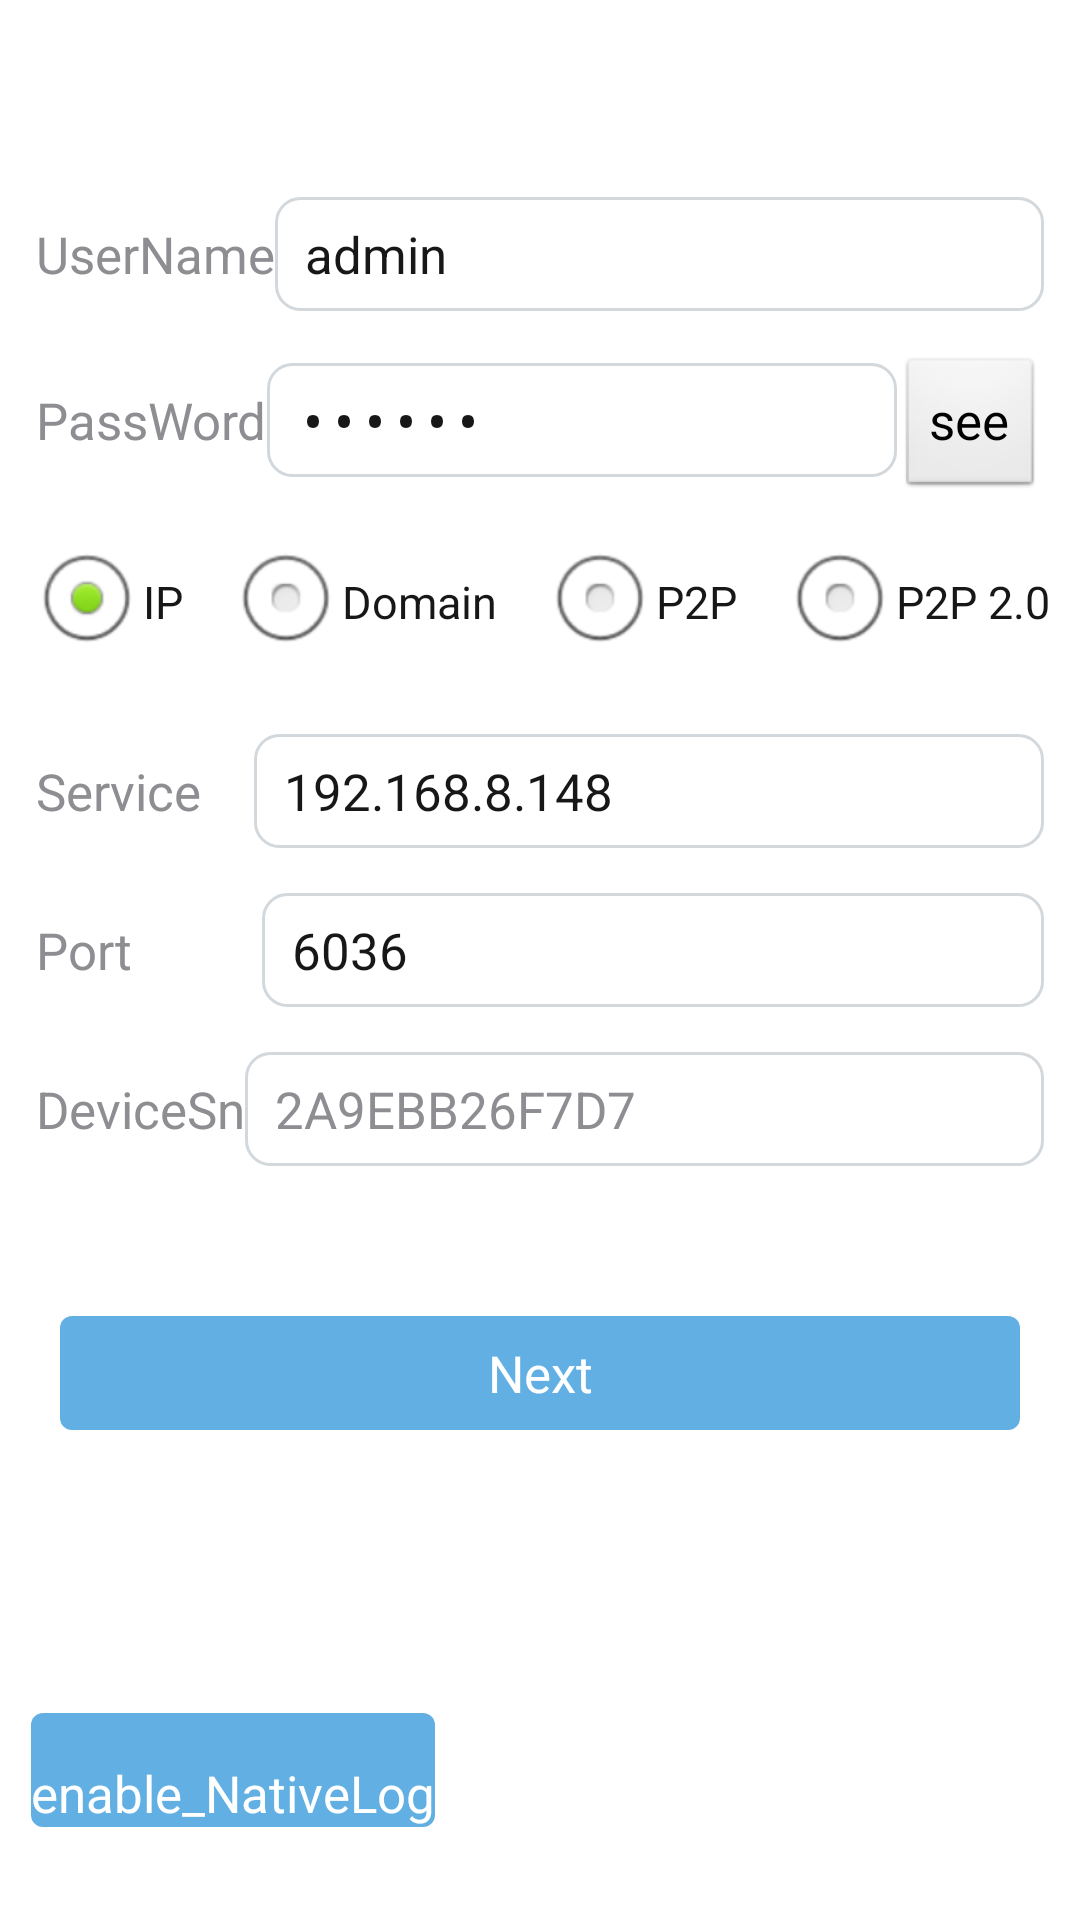

Layout XML and referenced resources for this Android screen:
<!-- AndroidManifest.xml: application theme AppTheme -->
<!-- res/layout/activity_login.xml -->
<RelativeLayout xmlns:android="http://schemas.android.com/apk/res/android"
    xmlns:tools="http://schemas.android.com/tools"
    android:id="@+id/container"
    android:layout_width="match_parent"
    android:layout_height="match_parent"
    android:background="@color/white" >

    <TextView
        android:id="@+id/login_text_tip"
        android:layout_width="wrap_content"
        android:layout_height="wrap_content"
        android:layout_marginTop="20dp"
        android:text=""
        android:gravity="center_horizontal"
        android:textColor="@color/blue"
        android:textSize="19sp" />

    <LinearLayout
        android:id="@+id/login_username_content"
        android:layout_width="match_parent"
        android:layout_height="wrap_content"
        android:layout_below="@id/login_text_tip"
        android:layout_marginTop="20dp"
        android:orientation="horizontal"
        android:paddingLeft="12dp"
        android:paddingRight="12dp" >

        <TextView
            android:layout_width="wrap_content"
            android:layout_height="wrap_content"
            android:text="UserName"
            android:textColor="@color/text_tip_color"
            android:textSize="17sp" />

        <EditText
            android:id="@+id/login_edit_username"
            android:layout_width="match_parent"
            android:layout_height="38dp"
            android:background="@drawable/edit_bg"
            android:gravity="center_vertical"
            android:hint="username"
            android:paddingLeft="10dp"
            android:paddingRight="10dp"
            android:singleLine="true"
            android:text="admin"
            android:textColor="@color/text_normal_color"
            android:textColorHint="@color/text_tip_color"
            android:textSize="17sp" />
    </LinearLayout>

    <LinearLayout
        android:id="@+id/login_password_content"
        android:layout_width="match_parent"
        android:layout_height="wrap_content"
        android:layout_below="@id/login_username_content"
        android:layout_marginTop="15dp"
        android:orientation="horizontal"
        android:paddingLeft="12dp"
        android:paddingRight="12dp" >

        <TextView
            android:layout_width="wrap_content"
            android:layout_height="wrap_content"
            android:text="PassWord"
            android:textColor="@color/text_tip_color"
            android:textSize="17sp" />

        <EditText
            android:id="@+id/login_edit_password"
            android:layout_width="0dp"
            android:layout_weight="1"
            android:layout_height="38dp"
            android:background="@drawable/edit_bg"
            android:gravity="center_vertical"
            android:hint="password"
            android:inputType="textPassword"
            android:paddingLeft="10dp"
            android:paddingRight="10dp"
            android:singleLine="true"
            android:text="123456"
            android:textColor="@color/text_normal_color"
            android:textColorHint="@color/text_tip_color"
            android:textSize="17sp" />
        <Button
            android:id="@+id/btnSeePwd"
            android:layout_width="wrap_content"
            android:layout_height="wrap_content"
            android:text="see"
            android:textColor="@color/black"
            android:textSize="17sp"
            />
    </LinearLayout>

    <RadioGroup
        android:id="@+id/login_radiogroup"
        android:layout_width="match_parent"
        android:layout_height="wrap_content"
        android:layout_below="@id/login_password_content"
        android:layout_marginTop="10dp"
        android:gravity="center_horizontal"
        android:orientation="horizontal" >

        <RadioButton
            android:id="@+id/login_device_ip"
            android:layout_width="wrap_content"
            android:layout_height="wrap_content"
            android:checked="true"
            android:text="IP"
            android:textColor="@color/text_normal_color"
            android:textSize="15sp" />

        <RadioButton
            android:id="@+id/login_device_domair"
            android:layout_width="wrap_content"
            android:layout_height="wrap_content"
            android:layout_marginLeft="15dp"
            android:text="Domain"
            android:textColor="@color/text_normal_color"
            android:textSize="15sp" />

        <RadioButton
            android:id="@+id/login_device_p2p"
            android:layout_width="wrap_content"
            android:layout_height="wrap_content"
            android:layout_marginLeft="15dp"
            android:text="P2P"
            android:textColor="@color/text_normal_color"
            android:textSize="15sp" />
        <RadioButton
            android:id="@+id/login_device_p2p2"
            android:layout_width="wrap_content"
            android:layout_height="wrap_content"
            android:layout_marginLeft="15dp"
            android:text="P2P 2.0"
            android:textColor="@color/text_normal_color"
            android:textSize="15sp" />
    </RadioGroup>

    <LinearLayout
        android:id="@+id/login_service_content"
        android:layout_width="match_parent"
        android:layout_height="wrap_content"
        android:layout_below="@id/login_radiogroup"
        android:layout_marginTop="20dp"
        android:orientation="horizontal"
        android:paddingLeft="12dp"
        android:paddingRight="12dp" >

        <TextView
            android:layout_width="wrap_content"
            android:layout_height="wrap_content"
            android:text="Service    "
            android:textColor="@color/text_tip_color"
            android:textSize="17sp" />

        <EditText
            android:id="@+id/login_edit_service"
            android:layout_width="match_parent"
            android:layout_height="38dp"
            android:background="@drawable/edit_bg"
            android:gravity="center_vertical"
            android:hint="service"
            android:paddingLeft="10dp"
            android:paddingRight="10dp"
            android:singleLine="true"
            android:text="192.168.8.148"
            android:textColor="@color/text_normal_color"
            android:textColorHint="@color/text_tip_color"
            android:textSize="17sp" />
    </LinearLayout>

    <LinearLayout
        android:id="@+id/login_port_content"
        android:layout_width="match_parent"
        android:layout_height="wrap_content"
        android:layout_below="@id/login_service_content"
        android:layout_marginTop="15dp"
        android:orientation="horizontal"
        android:paddingLeft="12dp"
        android:paddingRight="12dp" >

        <TextView
            android:layout_width="wrap_content"
            android:layout_height="wrap_content"
            android:text="Port          "
            android:textColor="@color/text_tip_color"
            android:textSize="17sp" />

        <EditText
            android:id="@+id/login_edit_port"
            android:layout_width="match_parent"
            android:layout_height="38dp"
            android:background="@drawable/edit_bg"
            android:gravity="center_vertical"
            android:hint="port"
            android:paddingLeft="10dp"
            android:paddingRight="10dp"
            android:singleLine="true"
            android:text="6036"
            android:textColor="@color/text_normal_color"
            android:textColorHint="@color/text_tip_color"
            android:textSize="17sp" />
    </LinearLayout>

    <LinearLayout
        android:id="@+id/login_sn_content"
        android:layout_width="match_parent"
        android:layout_height="wrap_content"
        android:layout_below="@id/login_port_content"
        android:layout_marginTop="15dp"
        android:orientation="horizontal"
        android:paddingLeft="12dp"
        android:paddingRight="12dp">

        <TextView
            android:layout_width="wrap_content"
            android:layout_height="wrap_content"
            android:text="DeviceSn"
            android:textColor="@color/text_tip_color"
            android:textSize="17sp"/>

        <EditText
            android:id="@+id/login_edit_sn"
            android:layout_width="match_parent"
            android:layout_height="38dp"
            android:background="@drawable/edit_bg"
            android:enabled="false"
            android:gravity="center_vertical"
            android:hint="Device Sn"
            android:paddingLeft="10dp"
            android:paddingRight="10dp"
            android:singleLine="true"
            android:text="2A9EBB26F7D7"
            android:textColor="@color/text_tip_color"
            android:textColorHint="@color/text_tip_color"
            android:textSize="17sp"/>
    </LinearLayout>

    <Button
        android:id="@+id/login_next"
        android:layout_width="320dp"
        android:layout_height="38dp"
        android:layout_below="@id/login_sn_content"
        android:layout_centerHorizontal="true"
        android:layout_marginLeft="20dp"
        android:layout_marginRight="20dp"
        android:layout_marginTop="50dp"
        android:background="@drawable/button_bg"
        android:gravity="center_horizontal|center_vertical"
        android:text="Next"
        android:textColor="@color/white"
        android:textSize="17sp" />

    <TextView
        android:id="@+id/login_bottom_tip"
        android:layout_width="wrap_content"
        android:layout_height="wrap_content"
        android:layout_below="@id/login_next"
        android:layout_marginTop="40dp"
        android:gravity="center_horizontal"
        android:text=""
        android:textColor="@color/blue"
        android:textSize="17sp" />

    <Button
        android:id="@+id/log_onoff"
        android:layout_width="wrap_content"
        android:layout_height="38dp"
        android:layout_alignStart="@+id/login_next"
        android:layout_alignParentBottom="true"
        android:layout_centerHorizontal="true"
        android:layout_marginStart="-10dp"
        android:layout_marginBottom="31dp"
        android:background="@drawable/button_bg"
        android:gravity="bottom"
        android:text="enable_NativeLog"
        android:textColor="@color/white"
        android:textSize="17sp" />


</RelativeLayout>
<!-- resources referenced by this layout -->
<resources>
  <color name="black">#000000</color>
  <color name="blue">#0000FF</color>
  <color name="text_normal_color">#171717</color>
  <color name="text_tip_color">#8e8d92</color>
  <color name="white">#FFFFFF</color>
  <!-- drawable button_bg (drawable) -->
  <?xml version="1.0" encoding="UTF-8"?>
  <selector xmlns:android="http://schemas.android.com/apk/res/android">
  
      <item android:state_pressed="true">
          <shape android:shape="rectangle">
              <corners android:radius="4dip" />
              <solid android:color="#3c8ce5" />
          </shape>
       </item>
      <item android:state_pressed="false">
          <shape android:shape="rectangle">
              <corners android:radius="4dip" />
              <solid android:color="@color/title_bg_color" />
          </shape>
      </item>
  
  </selector>
  <!-- drawable edit_bg (drawable) -->
  <?xml version="1.0" encoding="UTF-8"?>
   <shape
       xmlns:android="http://schemas.android.com/apk/res/android"
       android:shape="rectangle">
      <solid android:color="@color/white" />
       <corners android:radius="8dip" />
       <stroke
          android:width="1dip"    
          android:color="#d3d8dc" />
  </shape>
  <style name="AppTheme" parent="AppBaseTheme">
          
      </style>
  <color name="title_bg_color">#62b0e3</color>
  <style name="AppBaseTheme" parent="android:Theme.Light">
          
      </style>
</resources>
